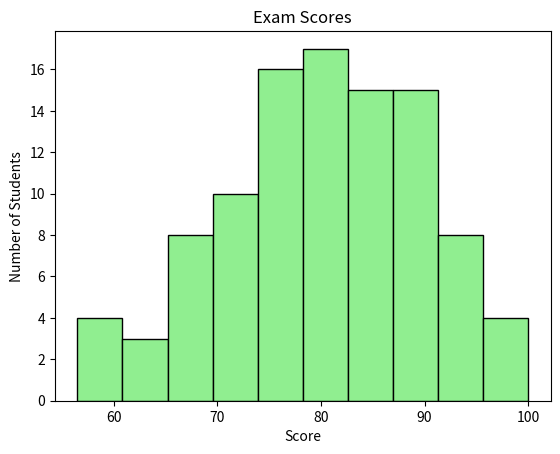

Recreate this plot in Python.
import matplotlib.pyplot as plt
import numpy as np

scores = np.random.normal(loc=80, scale=10, size=100)

scores = np.clip(scores, 0, 100)

plt.hist(scores, bins=10, color="lightgreen", edgecolor="black")

plt.xlabel("Score")
plt.ylabel("Number of Students")
plt.title("Exam Scores")

plt.show()
